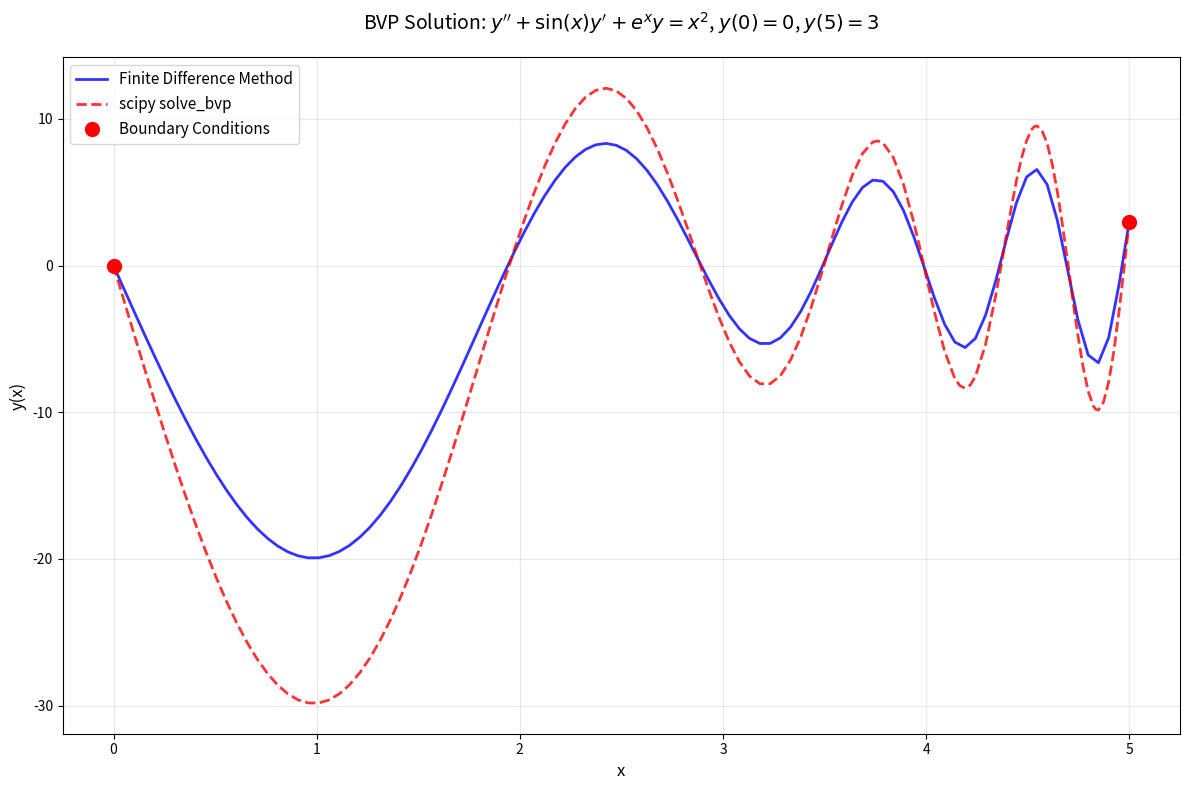

Python code for this plot:
import numpy as np
import matplotlib.pyplot as plt
from scipy.integrate import solve_bvp
from scipy.linalg import solve


# ============================================================================
# 方法1：有限差分法 (Finite Difference Method)
# ============================================================================

def solve_bvp_finite_difference(n):
    """
    使用有限差分法求解二阶常微分方程边值问题。

    方程：y''(x) + sin(x) * y'(x) + exp(x) * y(x) = x^2
    边界条件：y(0) = 0, y(5) = 3

    Args:
        n (int): 内部网格点数量

    Returns:
        tuple: (x_grid, y_solution)
            x_grid (np.ndarray): 包含边界点的完整网格
            y_solution (np.ndarray): 对应的解值
    """
    # Step 1: 创建网格
    h = 5.0 / (n + 1)
    x_grid = np.linspace(0, 5, n + 2)

    # Step 2: 构建系数矩阵 A 和右端向量 b
    A = np.zeros((n, n))
    b = np.zeros(n)

    # Step 3: 填充矩阵 A 和向量 b
    for i in range(n):
        x_i = x_grid[i + 1]  # 内部点的 x 坐标

        # 系数计算
        # y''_i ≈ (y_{i+1} - 2*y_i + y_{i-1}) / h^2
        # y'_i ≈ (y_{i+1} - y_{i-1}) / (2*h)
        # 方程: y''(x) + sin(x) * y'(x) + exp(x) * y(x) = x^2
        # 重新整理: (1/h^2 - sin(x_i)/(2*h)) * y_{i-1} + (-2/h^2 + exp(x_i)) * y_i + (1/h^2 + sin(x_i)/(2*h)) * y_{i+1} = x_i^2

        coeff_left = 1.0 / h ** 2 - np.sin(x_i) / (2.0 * h)
        coeff_center = -2.0 / h ** 2 + np.exp(x_i)
        coeff_right = 1.0 / h ** 2 + np.sin(x_i) / (2.0 * h)

        # 填充矩阵 A
        if i > 0:
            A[i, i - 1] = coeff_left
        A[i, i] = coeff_center
        if i < n - 1:
            A[i, i + 1] = coeff_right

        # 填充右端向量 b
        b[i] = x_i ** 2

        # 处理边界条件
        if i == 0:  # 第一个内部点，需要考虑左边界 y_0 = 0
            b[i] -= coeff_left * 0.0
        if i == n - 1:  # 最后一个内部点，需要考虑右边界 y_{n+1} = 3
            b[i] -= coeff_right * 3.0

    # Step 4: 求解线性系统
    y_interior = solve(A, b)

    # Step 5: 组合完整解
    y_solution = np.zeros(n + 2)
    y_solution[0] = 0.0  # 左边界
    y_solution[1:-1] = y_interior  # 内部点
    y_solution[-1] = 3.0  # 右边界

    return x_grid, y_solution


# ============================================================================
# 方法2：scipy.integrate.solve_bvp 方法
# ============================================================================

def ode_system_for_solve_bvp(x, y):
    """
    为 scipy.integrate.solve_bvp 定义ODE系统。

    将二阶ODE转换为一阶系统：
    y[0] = y(x)
    y[1] = y'(x)

    系统方程：
    dy[0]/dx = y[1]
    dy[1]/dx = -sin(x) * y[1] - exp(x) * y[0] + x^2

    Args:
        x (float or array): 自变量
        y (array): 状态变量 [y, y']

    Returns:
        array: 导数 [dy/dx, dy'/dx]
    """
    y0 = y[0]  # y(x)
    y1 = y[1]  # y'(x)

    dy0_dx = y1
    dy1_dx = -np.sin(x) * y1 - np.exp(x) * y0 + x ** 2

    return np.vstack([dy0_dx, dy1_dx])


def boundary_conditions_for_solve_bvp(ya, yb):
    """
    为 scipy.integrate.solve_bvp 定义边界条件。

    Args:
        ya (array): 左边界处的状态 [y(0), y'(0)]
        yb (array): 右边界处的状态 [y(5), y'(5)]

    Returns:
        array: 边界条件残差 [y(0) - 0, y(5) - 3]
    """
    return np.array([ya[0] - 0, yb[0] - 3])


def solve_bvp_scipy(n_initial_points=11):
    """
    使用 scipy.integrate.solve_bvp 求解BVP。

    Args:
        n_initial_points (int): 初始网格点数

    Returns:
        tuple: (x_solution, y_solution)
            x_solution (np.ndarray): 解的 x 坐标数组
            y_solution (np.ndarray): 解的 y 坐标数组
    """
    # Step 1: 创建初始网格
    x_initial = np.linspace(0, 5, n_initial_points)

    # Step 2: 创建初始猜测
    y_initial = np.zeros((2, n_initial_points))
    y_initial[0] = np.linspace(0, 3, n_initial_points)  # y(x) 的初始猜测
    y_initial[1] = np.ones(n_initial_points) * 0.6  # y'(x) 的初始猜测

    # Step 3: 调用 solve_bvp
    solution = solve_bvp(ode_system_for_solve_bvp, boundary_conditions_for_solve_bvp,
                         x_initial, y_initial)

    # Step 4: 提取解
    if solution.success:
        x_solution = solution.x
        y_solution = solution.y[0]  # 只取 y(x)，不要 y'(x)
        return x_solution, y_solution
    else:
        raise RuntimeError("solve_bvp failed to converge")


# ============================================================================
# 主程序：演示三种方法求解边值问题
# ============================================================================

if __name__ == "__main__":
    print("=" * 80)
    print("二阶常微分方程边值问题求解演示")
    print("方程: y''(x) + sin(x)*y'(x) + exp(x)*y(x) = x^2")
    print("边界条件: y(0) = 0, y(5) = 3")
    print("=" * 80)

    # 定义问题参数
    x_start, y_start = 0.0, 0.0  # 左边界条件
    x_end, y_end = 5.0, 3.0  # 右边界条件
    num_points = 100  # 离散点数

    print(f"\n求解区间: [{x_start}, {x_end}]")
    print(f"边界条件: y({x_start}) = {y_start}, y({x_end}) = {y_end}")
    print(f"离散点数: {num_points}")

    # ========================================================================
    # 方法1：有限差分法
    # ========================================================================
    print("\n" + "-" * 60)
    print("方法1：有限差分法 (Finite Difference Method)")
    print("-" * 60)

    try:
        x_fd, y_fd = solve_bvp_finite_difference(num_points - 2)  # 减去边界点
        print("有限差分法求解成功！")
    except Exception as e:
        print(f"有限差分法求解失败: {e}")
        x_fd, y_fd = None, None

    # ========================================================================
    # 方法2：scipy.integrate.solve_bvp
    # ========================================================================
    print("\n" + "-" * 60)
    print("方法2：scipy.integrate.solve_bvp")
    print("-" * 60)

    try:
        x_scipy, y_scipy = solve_bvp_scipy(num_points)
        print("solve_bvp 求解成功！")
    except Exception as e:
        print(f"solve_bvp 求解失败: {e}")
        x_scipy, y_scipy = None, None

    # ========================================================================
    # 结果可视化与比较
    # ========================================================================
    print("\n" + "-" * 60)
    print("结果可视化与比较")
    print("-" * 60)

    # 创建图形
    plt.figure(figsize=(12, 8))

    # 绘制两种方法的解
    if x_fd is not None and y_fd is not None:
        plt.plot(x_fd, y_fd, 'b-', linewidth=2, label='Finite Difference Method', alpha=0.8)

    if x_scipy is not None and y_scipy is not None:
        plt.plot(x_scipy, y_scipy, 'r--', linewidth=2, label='scipy solve_bvp', alpha=0.8)

    # 标记边界条件
    plt.scatter([x_start, x_end], [y_start, y_end],
                color='red', s=100, zorder=5, label='Boundary Conditions')

    # 图形美化
    plt.xlabel('x', fontsize=12)
    plt.ylabel('y(x)', fontsize=12)
    plt.title(r"BVP Solution: $y'' + \sin(x)y' + e^x y = x^2$, $y(0)=0$, $y(5)=3$",
              fontsize=14, pad=20)
    plt.legend(fontsize=11, loc='best')
    plt.grid(True, alpha=0.3)
    plt.tight_layout()

    # 显示图形
    plt.show()

    # ========================================================================
    # 数值结果比较
    # ========================================================================
    print("\n" + "-" * 60)
    print("数值结果比较")
    print("-" * 60)

    # 在几个特定点比较解的值
    test_points = [1.0, 2.5, 4.0]

    for x_test in test_points:
        print(f"\n在 x = {x_test} 处的解值:")

        if x_fd is not None and y_fd is not None:
            # 插值得到测试点的值
            y_test_fd = np.interp(x_test, x_fd, y_fd)
            print(f"  有限差分法:  {y_test_fd:.6f}")

        if x_scipy is not None and y_scipy is not None:
            y_test_scipy = np.interp(x_test, x_scipy, y_scipy)
            print(f"  solve_bvp:   {y_test_scipy:.6f}")

    print("\n" + "=" * 80)
    print("求解完成！")
    print("=" * 80)
